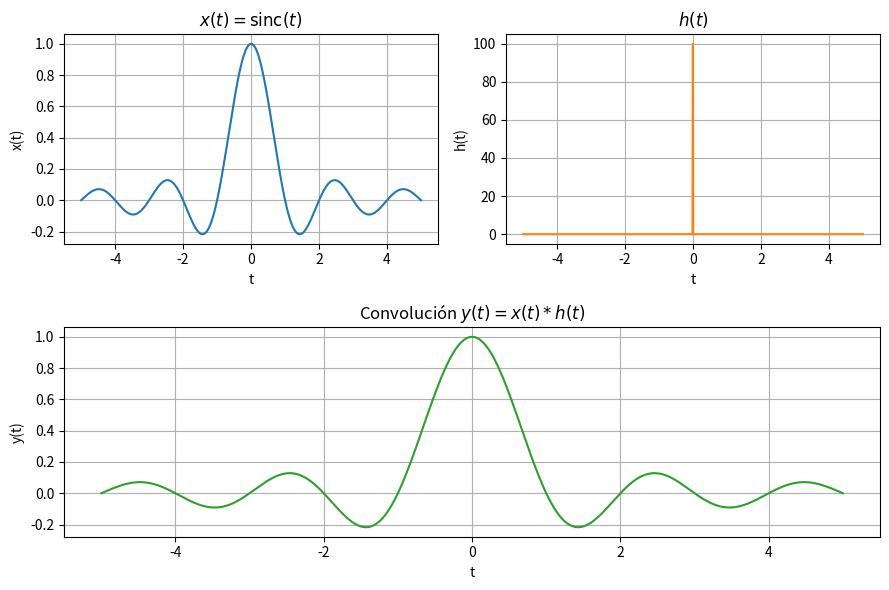

Python code for this plot:
import numpy as np
import matplotlib.pyplot as plt


def u(t):
    return np.where(t >= 0, 1, 0)


def deltaD(t):
    d = np.zeros_like(t)
    d[np.argmin(np.abs(t))] = 1 / (t[1] - t[0])
    return d


def x(t):
    return np.sinc(t)


def h(t):
    return deltaD(t)


t = np.linspace(-5, 5, 1000)
dt = t[1] - t[0]

x_t = x(t)
h_t = h(t)

y_conv = np.convolve(x_t, h_t, mode="same") * dt

fig, axes = plt.subplot_mosaic([["x", "h"], ["y", "y"]], figsize=(9, 6))
ax_x = axes["x"]
ax_h = axes["h"]
ax_y = axes["y"]

ax_x.plot(t, x_t, color="C0")
ax_x.set_title(r"$x(t) = \operatorname{sinc}(t)$")
ax_x.set_xlabel("t")
ax_x.set_ylabel("x(t)")
ax_x.grid(True)

ax_h.plot(t, h_t, color="C1")
ax_h.set_title(r"$h(t)$")
ax_h.set_xlabel("t")
ax_h.set_ylabel("h(t)")
ax_h.grid(True)

ax_y.plot(t, y_conv, color="C2")
ax_y.set_title(r"Convolución $y(t)=x(t)*h(t)$")
ax_y.set_xlabel("t")
ax_y.set_ylabel("y(t)")
ax_y.grid(True)
fig.tight_layout()
plt.show()
